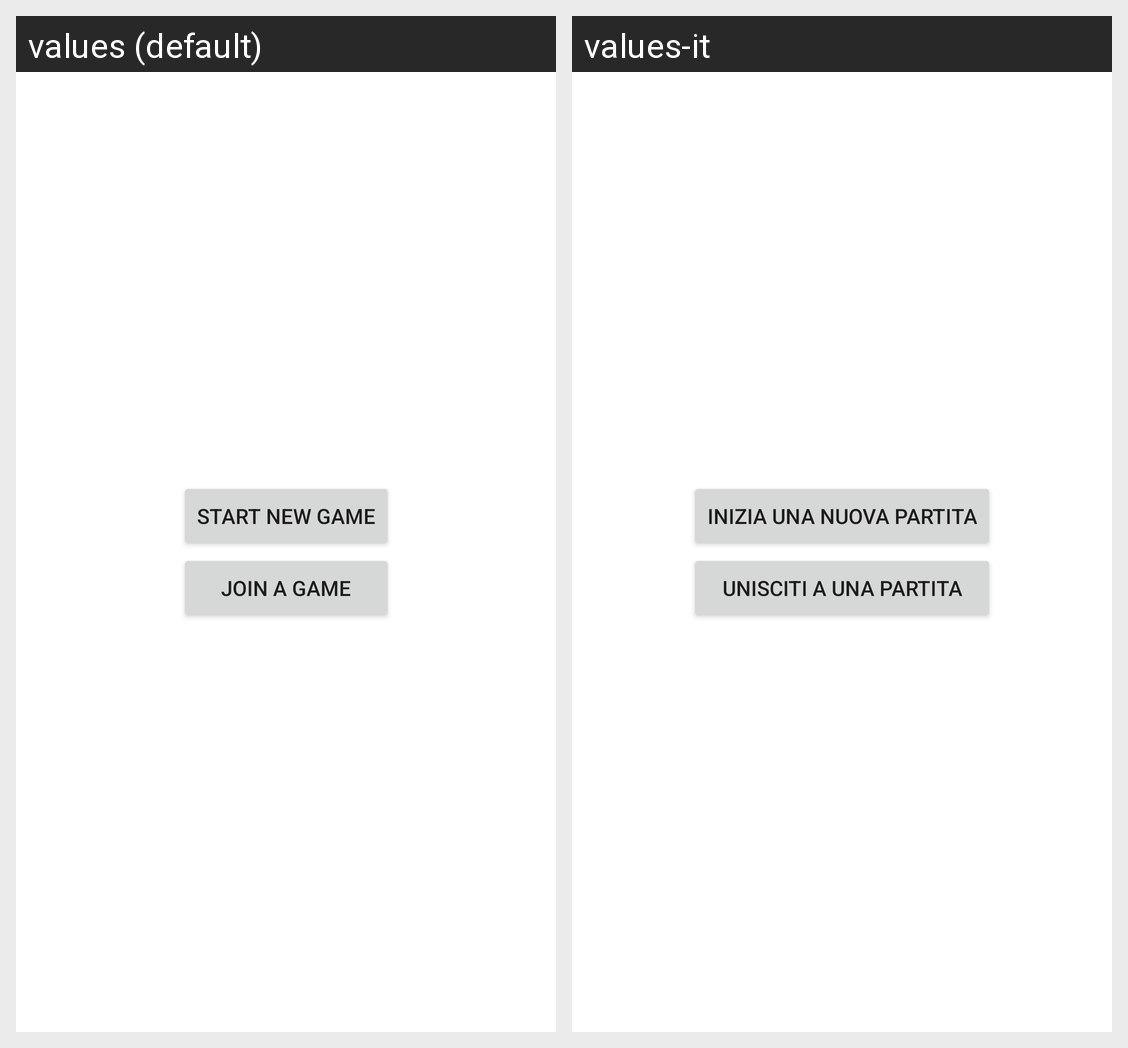

Locale-by-locale string values for the Android screen shown in this grid:
Android screen res/layout/fragment_start_game_multiplayer.xml rendered under 2 locales, left to right: values (default), values-it. Device: Nexus 5 (rendered at 1080×1920; each locale shown at half size, 540×960, under a caption strip naming it); theme Theme.MapsProject.
Strings drawn on this screen, with the default value and each locale's value (text and hints the layout hard-codes, and strings that could not be matched under every locale, appear in the picture but are not listed):

start_new_game
  values: Start New Game
  values-it: Inizia una nuova partita

join_a_game
  values: Join a game
  values-it: Unisciti a una partita
